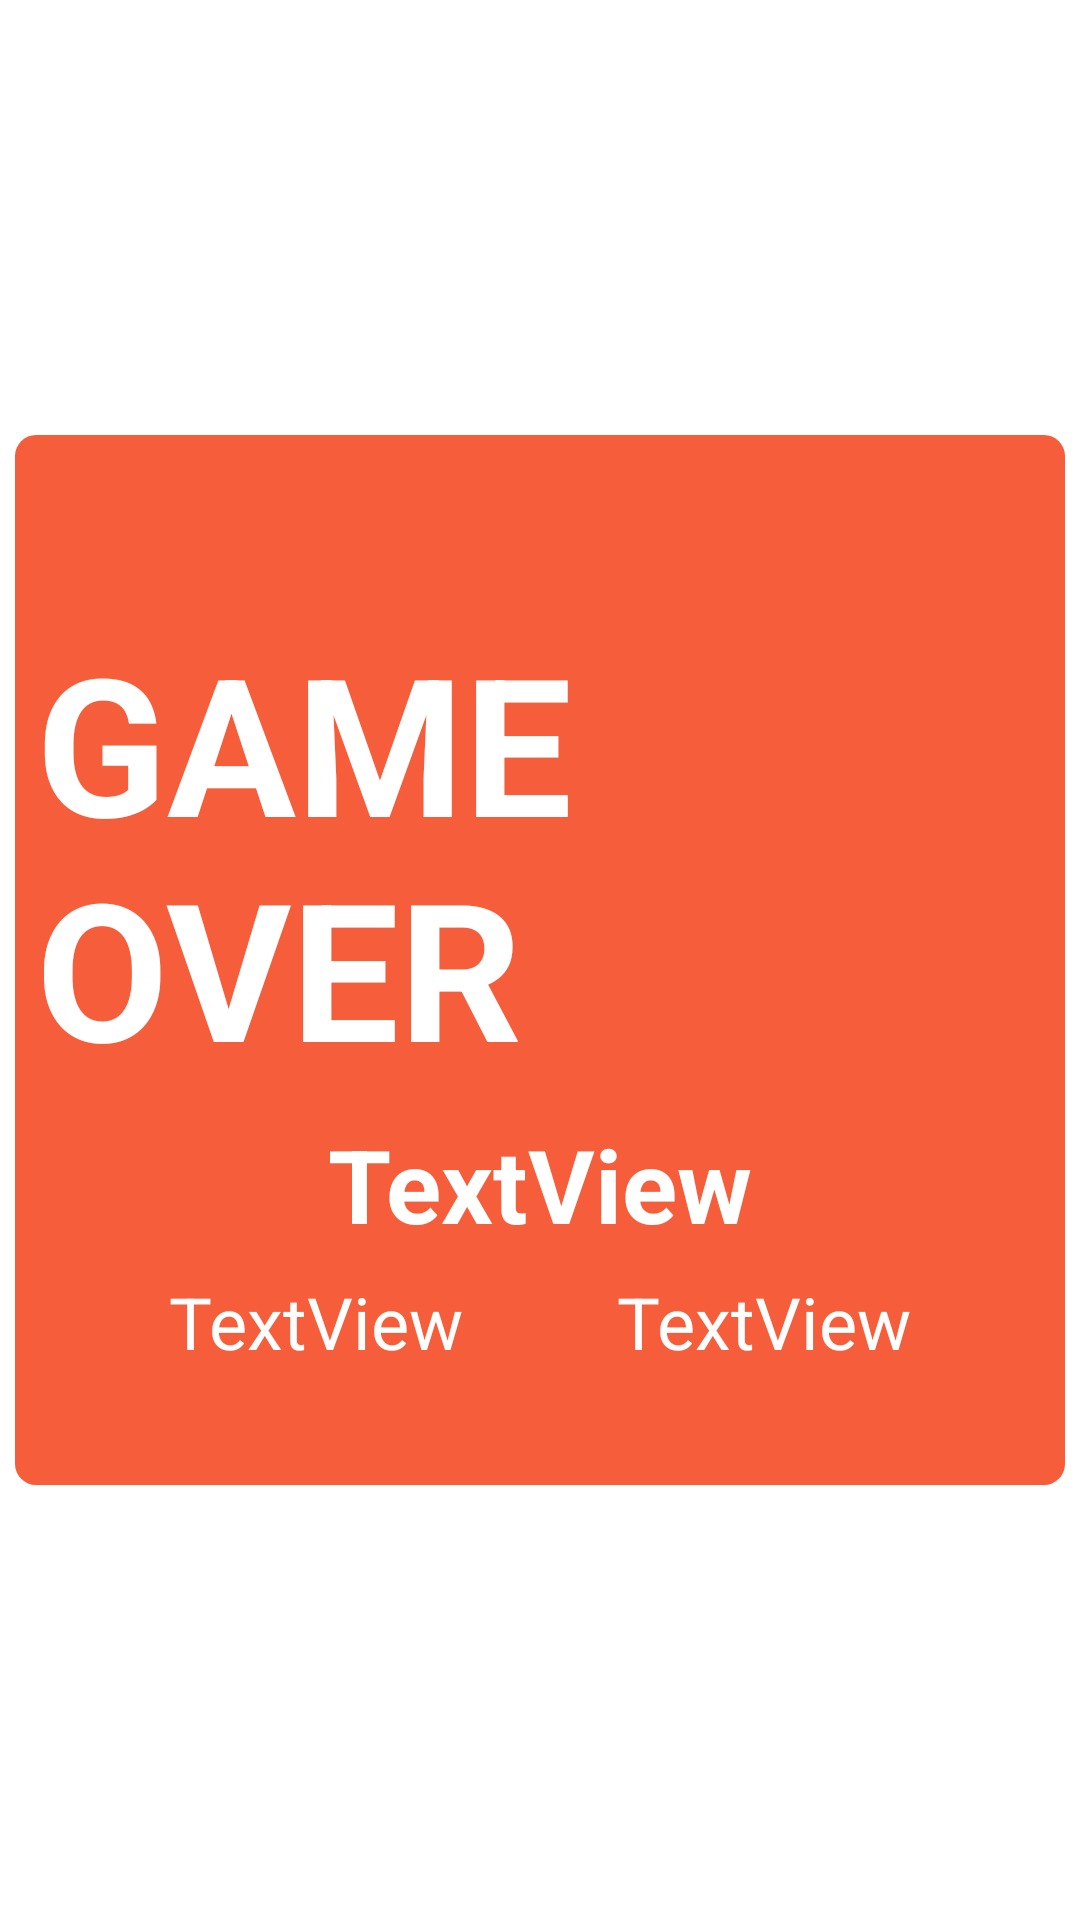

Android layout source for this screen:
<!-- AndroidManifest.xml: application theme Theme.Splash -->
<!-- res/layout/activity_game_over.xml -->
<?xml version="1.0" encoding="utf-8"?>
<androidx.constraintlayout.widget.ConstraintLayout xmlns:android="http://schemas.android.com/apk/res/android"
    xmlns:app="http://schemas.android.com/apk/res-auto"
    xmlns:tools="http://schemas.android.com/tools"
    android:layout_width="match_parent"
    android:layout_height="match_parent"
    tools:context=".GameOver">

    <androidx.constraintlayout.widget.ConstraintLayout
        android:layout_width="match_parent"
        android:layout_height="350dp"
        android:layout_margin="5dp"
        android:background="@drawable/cell_64"
        android:padding="7dp"
        app:layout_constraintBottom_toBottomOf="parent"
        app:layout_constraintEnd_toEndOf="parent"
        app:layout_constraintStart_toStartOf="parent"
        app:layout_constraintTop_toTopOf="parent">

        <TextView
            android:id="@+id/gameOverTitle"
            android:layout_width="wrap_content"
            android:layout_height="wrap_content"
            android:text="GAME OVER"
            android:textColor="@color/white"
            android:textSize="64sp"
            android:textStyle="bold"
            app:layout_constraintBottom_toBottomOf="parent"
            app:layout_constraintEnd_toEndOf="parent"
            app:layout_constraintStart_toStartOf="parent"
            app:layout_constraintTop_toTopOf="parent"
            app:layout_constraintVertical_bias="0.3" />

        <TextView
            android:id="@+id/scoreGameOver"
            android:layout_width="wrap_content"
            android:layout_height="wrap_content"
            android:layout_margin="7dp"
            android:text="TextView"
            android:textColor="@color/white"
            android:textSize="34sp"
            android:textStyle="bold"
            app:layout_constraintEnd_toEndOf="parent"
            app:layout_constraintStart_toStartOf="parent"
            app:layout_constraintTop_toBottomOf="@+id/gameOverTitle" />

        <TextView
            android:id="@+id/movesGameOver"
            android:layout_width="wrap_content"
            android:layout_height="wrap_content"
            android:layout_margin="7dp"
            android:text="TextView"
            android:textColor="@color/white"
            android:textSize="24sp"
            app:layout_constraintEnd_toStartOf="@id/timeGameOver"
            app:layout_constraintStart_toStartOf="parent"
            app:layout_constraintTop_toBottomOf="@+id/scoreGameOver" />

        <TextView
            android:id="@+id/timeGameOver"
            android:layout_width="wrap_content"
            android:layout_height="wrap_content"
            android:layout_margin="7dp"
            android:text="TextView"
            android:textColor="@color/white"
            android:textSize="24sp"
            app:layout_constraintEnd_toEndOf="parent"
            app:layout_constraintStart_toEndOf="@+id/movesGameOver"
            app:layout_constraintTop_toBottomOf="@+id/scoreGameOver" />
    </androidx.constraintlayout.widget.ConstraintLayout>

</androidx.constraintlayout.widget.ConstraintLayout>
<!-- resources referenced by this layout -->
<resources>
  <color name="white">#FFFFFFFF</color>
  <!-- drawable cell_64 (drawable) -->
  <?xml version="1.0" encoding="utf-8"?>
  <shape xmlns:android="http://schemas.android.com/apk/res/android">
      <solid android:color="#f65e3b"/>
      <corners android:radius="@dimen/cell_radius" />
  </shape>
  <style name="Theme.Splash" parent="Theme.MaterialComponents.DayNight.DarkActionBar">
          
          <item name="colorPrimary">@color/purple_500</item>
          <item name="colorPrimaryVariant">@color/purple_700</item>
          <item name="colorOnPrimary">@color/white</item>
          
          <item name="colorSecondary">@color/teal_200</item>
          <item name="colorSecondaryVariant">@color/teal_700</item>
          <item name="colorOnSecondary">@color/black</item>
          
          <item name="android:statusBarColor" tools:targetApi="l">?attr/colorPrimaryVariant</item>
          
      </style>
  <dimen name="cell_radius">7dp</dimen>
  <color name="purple_500">#FF6200EE</color>
  <color name="purple_700">#FF3700B3</color>
  <color name="teal_200">#FF03DAC5</color>
  <color name="teal_700">#FF018786</color>
  <color name="black">#FF000000</color>
</resources>
